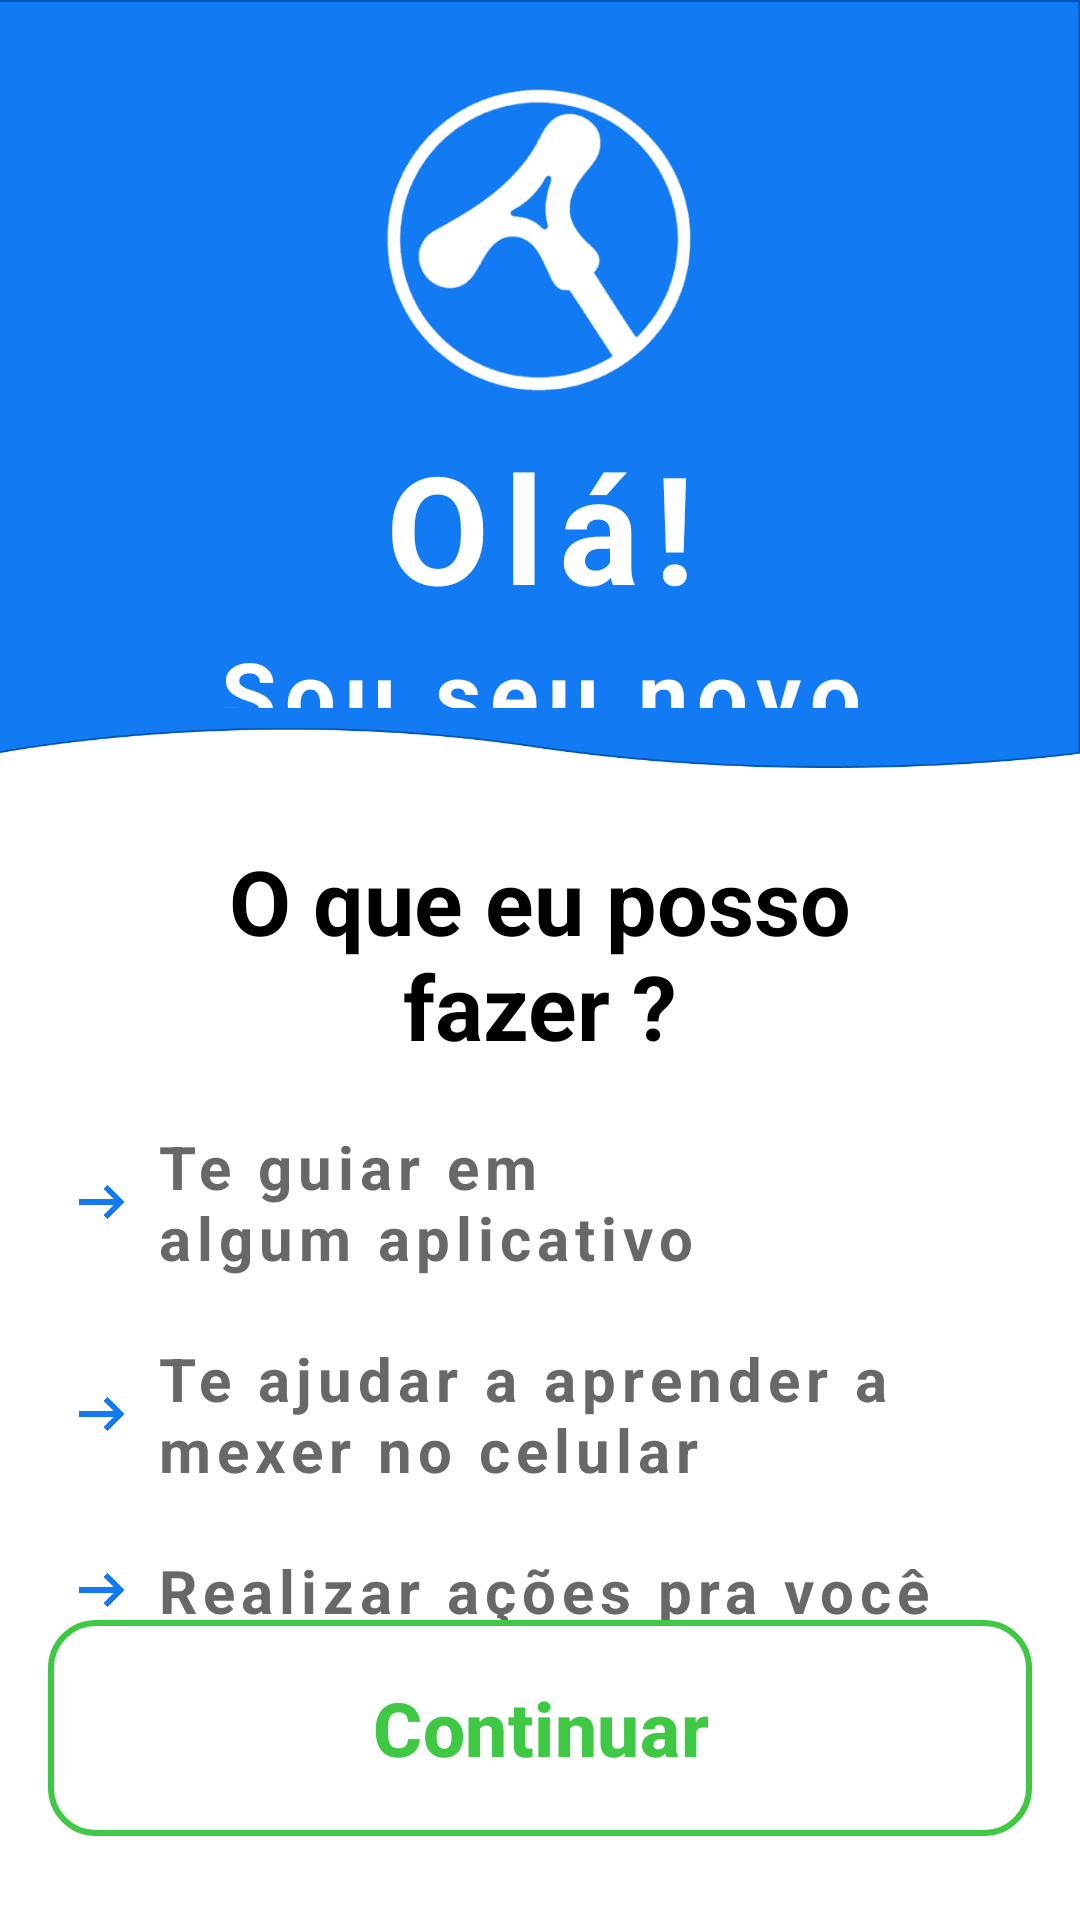

Here is an Android app screen rendered from its layout file. Give the layout XML and the strings, colors and styles it references.
<!-- AndroidManifest.xml: application theme Theme.ApoioDigital_MakingModal -->
<!-- res/layout/activity_welcome.xml -->
<?xml version="1.0" encoding="utf-8"?>
<androidx.constraintlayout.widget.ConstraintLayout
    xmlns:android="http://schemas.android.com/apk/res/android"
    xmlns:app="http://schemas.android.com/apk/res-auto"
    xmlns:tools="http://schemas.android.com/tools"
    android:layout_width="match_parent"
    android:layout_height="match_parent"
    android:background="@color/white">

    <androidx.constraintlayout.widget.Guideline
        android:id="@+id/guideline"
        android:layout_width="wrap_content"
        android:layout_height="wrap_content"
        android:orientation="horizontal"
        app:layout_constraintGuide_percent="0.4" />

    <LinearLayout
        android:id="@+id/topSection"
        android:layout_width="match_parent"
        android:layout_height="0dp"
        android:background="@drawable/ic_onda"
        android:gravity="center"
        android:orientation="vertical"
        android:padding="20dp"
        app:layout_constraintBottom_toTopOf="@id/guideline"
        app:layout_constraintTop_toTopOf="parent"
        app:layout_constraintVertical_bias="0.0"
        tools:layout_editor_absoluteX="16dp">

        <ImageView
            android:id="@+id/logo"
            android:layout_width="120dp"
            android:layout_height="120dp"
            android:contentDescription="Logo"
            android:scaleType="fitCenter"
            android:src="@drawable/ic_white_logoad" />

        <TextView
            android:id="@+id/title"
            android:layout_width="wrap_content"
            android:layout_height="wrap_content"
            android:layout_marginTop="2dp"
            android:letterSpacing="0.1"
            android:text="Olá!"
            android:textColor="@android:color/white"
            android:textSize="50sp"
            android:textStyle="bold" />

        <TextView
            android:id="@+id/subtitle"
            android:layout_width="360dp"
            android:layout_height="wrap_content"
            android:layout_marginTop="2dp"
            android:letterSpacing="0.1"
            android:text="Sou seu novo assistente virtual"
            android:textAlignment="center"
            android:textColor="@android:color/white"
            android:textSize="30sp"
            android:textStyle="bold" />
    </LinearLayout>

    <LinearLayout
        android:id="@+id/layout"
        android:layout_width="0dp"
        android:layout_height="wrap_content"
        android:orientation="vertical"
        android:padding="24dp"
        android:gravity="top|center_horizontal"
        android:textAlignment="center"
        app:layout_constraintTop_toBottomOf="@id/guideline"
        app:layout_constraintStart_toStartOf="parent"
        app:layout_constraintEnd_toEndOf="parent">

        <TextView
            android:layout_width="wrap_content"
            android:layout_height="wrap_content"
            android:text="O que eu posso fazer ?"
            android:textColor="#000000"
            android:textSize="30sp"
            android:width="260dp"
            android:textAlignment="center"
            android:textStyle="bold" />

        <LinearLayout
            android:layout_width="wrap_content"
            android:layout_height="wrap_content"
            android:orientation="vertical"
            android:textAlignment="textStart"
            android:layout_marginTop="20dp">

            <LinearLayout
                android:layout_width="wrap_content"
                android:layout_height="wrap_content"
                android:orientation="horizontal"
                android:gravity="center_vertical"
                android:layout_marginBottom="20dp">

                <ImageView
                    android:src="@drawable/ic_seta"
                    android:layout_width="20dp"
                    android:layout_height="20dp" />

                <TextView
                    android:layout_width="wrap_content"
                    android:layout_height="wrap_content"
                    android:layout_marginStart="8dp"
                    android:width="200dp"
                    android:text="Te guiar em algum aplicativo"
                    android:textSize="20sp"
                    android:textColor="@color/DarkGrayAD"
                    android:textStyle="bold"
                    android:letterSpacing="0.1" />
            </LinearLayout>

            <LinearLayout
                android:layout_width="wrap_content"
                android:layout_height="wrap_content"
                android:orientation="horizontal"
                android:gravity="center_vertical"
                android:layout_marginBottom="20dp">

                <ImageView
                    android:src="@drawable/ic_seta"
                    android:layout_width="20dp"
                    android:layout_height="20dp" />

                <TextView
                    android:layout_width="wrap_content"
                    android:layout_height="wrap_content"
                    android:layout_marginStart="8dp"
                    android:text="Te ajudar a aprender a mexer no celular"
                    android:textSize="20sp"
                    android:textColor="@color/DarkGrayAD"
                    android:textStyle="bold"
                    android:letterSpacing="0.1" />
            </LinearLayout>

            <LinearLayout
                android:layout_width="wrap_content"
                android:layout_height="wrap_content"
                android:orientation="horizontal"
                android:gravity="center_vertical"
                android:layout_marginBottom="20dp">

                <ImageView
                    android:src="@drawable/ic_seta"
                    android:layout_width="20dp"
                    android:layout_height="20dp" />

                <TextView
                    android:layout_width="wrap_content"
                    android:layout_height="wrap_content"
                    android:layout_marginStart="8dp"
                    android:text="Realizar ações pra você"
                    android:textSize="20sp"
                    android:textColor="@color/DarkGrayAD"
                    android:textStyle="bold"
                    android:letterSpacing="0.1" />
            </LinearLayout>
        </LinearLayout>
    </LinearLayout>

    <com.google.android.material.button.MaterialButton
        android:id="@+id/btnContinueW"
        android:layout_width="match_parent"
        android:layout_height="80dp"
        android:layout_marginBottom="24dp"
        android:text="Continuar"
        android:textColor="@color/GreenAd"
        android:textStyle="bold"
        app:backgroundTint="@color/white"
        app:cornerRadius="16dp"
        app:rippleColor="@color/GreenAd"
        app:strokeColor="@color/GreenAd"
        app:strokeWidth="2dp"
        android:textAllCaps="false"
        android:textSize="25dp"
        android:layout_marginStart="16dp"
        android:layout_marginEnd="16dp"
        app:layout_constraintBottom_toBottomOf="parent"
        app:layout_constraintStart_toStartOf="parent"
        app:layout_constraintEnd_toEndOf="parent"/>

</androidx.constraintlayout.widget.ConstraintLayout>
<!-- resources referenced by this layout -->
<resources>
  <color name="DarkGrayAD">#686868</color>
  <color name="GreenAd">#FF3EC843</color>
  <color name="white">#FFFFFFFF</color>
  <!-- drawable ic_onda: png bitmap (drawable, 13023 bytes) -->
  <!-- drawable ic_seta: png bitmap (drawable, 4738 bytes) -->
  <!-- drawable ic_white_logoad: png bitmap (drawable, 26826 bytes) -->
  <style name="Theme.ApoioDigital_MakingModal" parent="Base.Theme.ApoioDigital_MakingModal" />
  <style name="Base.Theme.ApoioDigital_MakingModal" parent="Theme.Material3.DayNight.NoActionBar">
          
          
      </style>
</resources>
